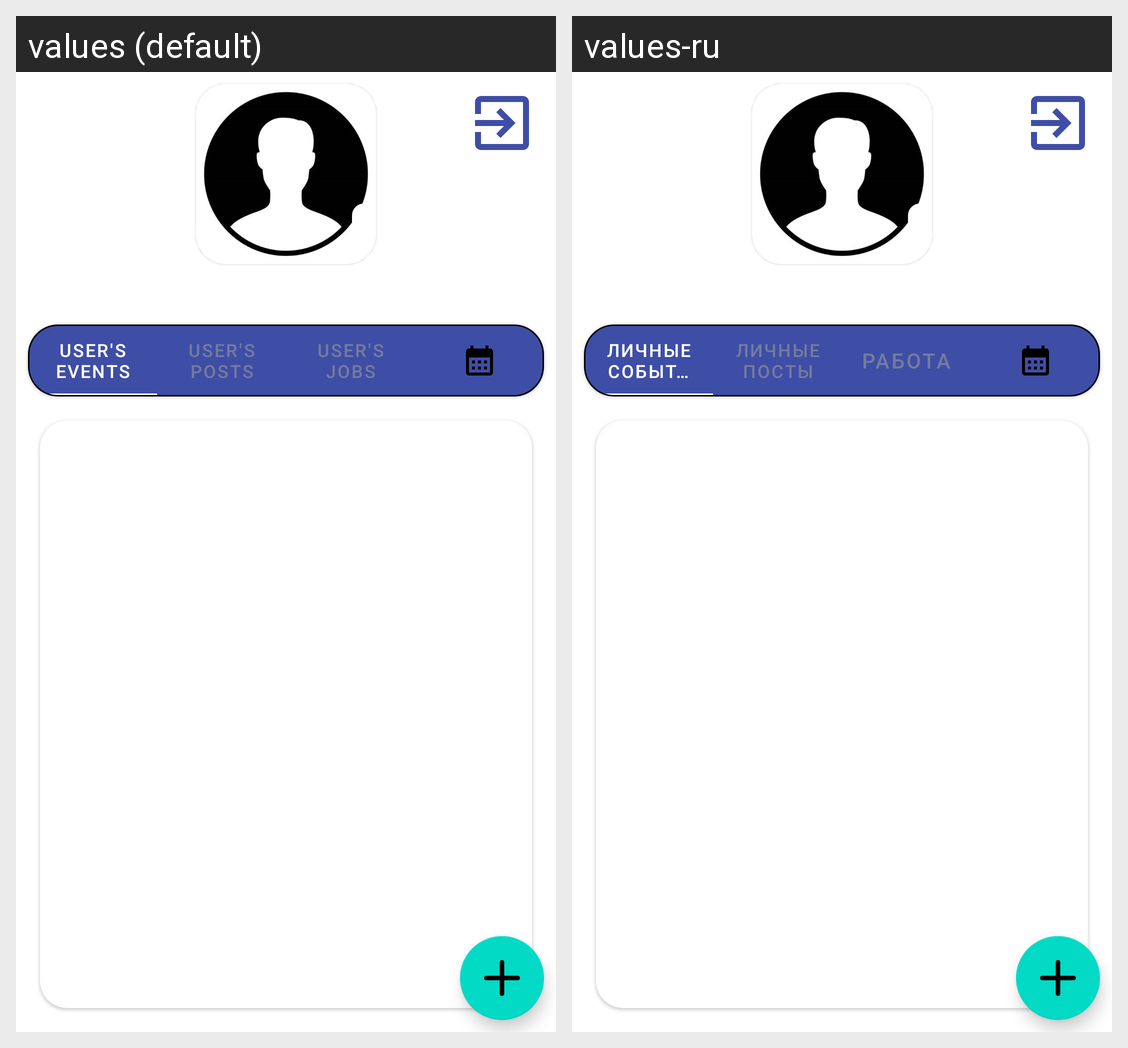

For this localized Android screen grid, give each drawn string resource with its value in every locale shown.
Android screen res/layout/fragment_profile.xml rendered under 2 locales, left to right: values (default), values-ru. Device: Nexus 5 (rendered at 1080×1920; each locale shown at half size, 540×960, under a caption strip naming it); theme AppTheme.
Strings drawn on this screen, with the default value and each locale's value (text and hints the layout hard-codes, and strings that could not be matched under every locale, appear in the picture but are not listed):

user_s_events
  values: user's events
  values-ru: Личные события

user_s_posts
  values: user's posts
  values-ru: Личные посты

user_s_jobs
  values: user's jobs
  values-ru: Работа
